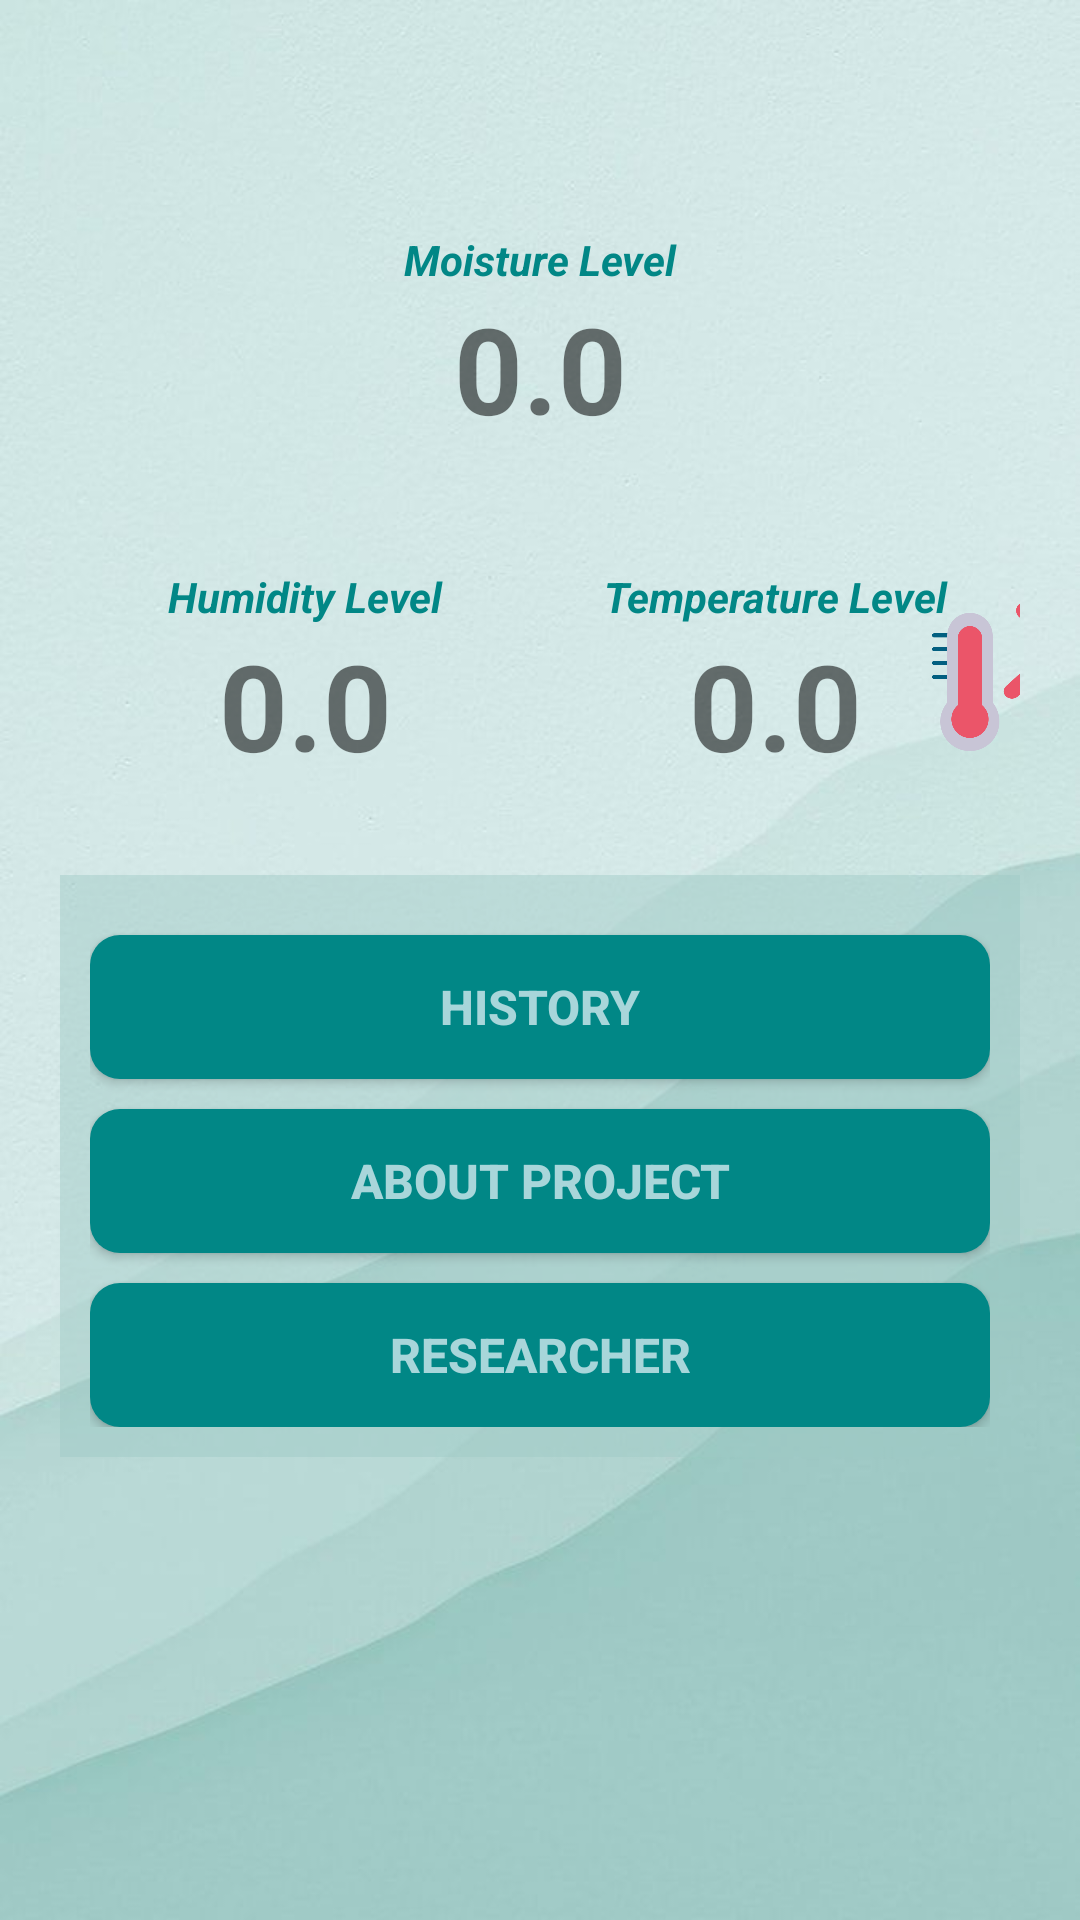

Write the Android layout XML for this screen, with the resource values it uses.
<!-- AndroidManifest.xml: application theme Theme.EWPIoT -->
<!-- res/layout/activity_dashboard.xml -->
<?xml version="1.0" encoding="utf-8"?>
<androidx.constraintlayout.widget.ConstraintLayout xmlns:android="http://schemas.android.com/apk/res/android"
    xmlns:app="http://schemas.android.com/apk/res-auto"
    xmlns:tools="http://schemas.android.com/tools"
    android:layout_width="match_parent"
    android:layout_height="match_parent"
    android:background="@drawable/bg"
    android:padding="20dp"
    tools:context=".DashboardActivity">


    <TextView
        android:id="@+id/datetime"
        android:layout_width="match_parent"
        android:layout_height="wrap_content"
        android:layout_marginBottom="20dp"
        android:textAlignment="center"
        android:textColor="@color/teal_200"
        android:textSize="20dp"
        android:textStyle="bold"
        app:layout_constraintBottom_toTopOf="@id/linearMoisture"
        app:layout_constraintEnd_toEndOf="parent"
        app:layout_constraintStart_toStartOf="parent"
        app:layout_constraintTop_toTopOf="parent" />

    <ImageView
        android:layout_width="80dp"
        android:layout_height="80dp"
        android:src="@drawable/moisture"
        app:layout_constraintBottom_toBottomOf="@id/linearMoisture"
        app:layout_constraintEnd_toEndOf="@id/linearMoisture"
        app:layout_constraintStart_toEndOf="@id/linearMoisture"
        app:layout_constraintTop_toTopOf="@id/linearMoisture" />

    <LinearLayout
        android:id="@+id/linearMoisture"
        android:layout_width="220dp"
        android:layout_height="wrap_content"
        android:orientation="vertical"
        android:padding="10dp"
        app:layout_constraintBottom_toTopOf="@id/linearHumidity"
        app:layout_constraintEnd_toEndOf="parent"
        app:layout_constraintStart_toStartOf="parent"
        app:layout_constraintTop_toBottomOf="@id/datetime">

        <TextView
            android:layout_width="match_parent"
            android:layout_height="wrap_content"
            android:text="Moisture Level"
            android:textAlignment="center"
            android:textColor="@color/teal_700"
            android:textSize="14dp"
            android:textStyle="bold|italic" />

        <TextView
            android:id="@+id/moisture"
            android:layout_width="match_parent"
            android:layout_height="wrap_content"
            android:text="0.0"
            android:textAlignment="center"
            android:textSize="40dp"
            android:textStyle="bold" />
    </LinearLayout>

    <ImageView
        android:layout_width="50dp"
        android:layout_height="50dp"
        android:src="@drawable/humidity"
        app:layout_constraintBottom_toBottomOf="@id/linearHumidity"
        app:layout_constraintEnd_toEndOf="@id/linearHumidity"
        app:layout_constraintStart_toEndOf="@id/linearHumidity"
        app:layout_constraintTop_toTopOf="@id/linearHumidity" />

    <LinearLayout
        android:id="@+id/linearHumidity"
        android:layout_width="150dp"
        android:layout_height="wrap_content"
        android:layout_marginTop="20dp"
        android:orientation="vertical"
        android:padding="10dp"
        app:layout_constraintEnd_toStartOf="@id/linearTemperature"
        app:layout_constraintStart_toStartOf="parent"
        app:layout_constraintTop_toBottomOf="@id/linearMoisture">

        <TextView
            android:layout_width="match_parent"
            android:layout_height="wrap_content"
            android:text="Humidity Level"
            android:textAlignment="center"
            android:textColor="@color/teal_700"
            android:textSize="14dp"
            android:textStyle="bold|italic" />

        <TextView
            android:id="@+id/humidity"
            android:layout_width="match_parent"
            android:layout_height="wrap_content"
            android:text="0.0"
            android:textAlignment="center"
            android:textSize="40dp"
            android:textStyle="bold" />
    </LinearLayout>

    <ImageView
        android:layout_width="50dp"
        android:layout_height="50dp"
        android:src="@drawable/temperature"
        app:layout_constraintBottom_toBottomOf="@id/linearTemperature"
        app:layout_constraintEnd_toEndOf="@id/linearTemperature"
        app:layout_constraintStart_toEndOf="@id/linearTemperature"
        app:layout_constraintTop_toTopOf="@id/linearTemperature" />

    <LinearLayout
        android:id="@+id/linearTemperature"
        android:layout_width="150dp"
        android:layout_height="wrap_content"
        android:layout_marginTop="20dp"
        android:orientation="vertical"
        android:padding="10dp"
        app:layout_constraintEnd_toEndOf="parent"
        app:layout_constraintStart_toEndOf="@id/linearHumidity"
        app:layout_constraintTop_toBottomOf="@id/linearMoisture">

        <TextView
            android:layout_width="match_parent"
            android:layout_height="wrap_content"
            android:text="Temperature Level"
            android:textAlignment="center"
            android:textColor="@color/teal_700"
            android:textSize="14dp"
            android:textStyle="bold|italic" />

        <TextView
            android:id="@+id/temperature"
            android:layout_width="match_parent"
            android:layout_height="wrap_content"
            android:text="0.0"
            android:textAlignment="center"
            android:textSize="40dp"
            android:textStyle="bold" />
    </LinearLayout>

    <LinearLayout
        android:layout_width="match_parent"
        android:layout_height="wrap_content"
        android:layout_marginTop="20dp"
        android:background="#759EC8C4"
        android:orientation="vertical"
        android:padding="10dp"
        app:layout_constraintTop_toBottomOf="@id/linearTemperature">

        <androidx.appcompat.widget.AppCompatButton
            android:id="@+id/btnHistory"
            android:layout_width="match_parent"
            android:layout_height="wrap_content"
            android:layout_marginTop="10dp"
            android:background="@drawable/button_primary"
            android:padding="10dp"
            android:text="HISTORY"
            android:textColor="@color/color_light_3"
            android:textSize="16sp"
            android:textStyle="bold" />

        <androidx.appcompat.widget.AppCompatButton
            android:id="@+id/btnAbout"
            android:layout_width="match_parent"
            android:layout_height="wrap_content"
            android:layout_marginTop="10dp"
            android:background="@drawable/button_primary"
            android:padding="10dp"
            android:text="About Project"
            android:textColor="@color/color_light_3"
            android:textSize="16sp"
            android:textStyle="bold" />

        <androidx.appcompat.widget.AppCompatButton
            android:id="@+id/btnResearcher"
            android:layout_width="match_parent"
            android:layout_height="wrap_content"
            android:layout_marginTop="10dp"
            android:background="@drawable/button_primary"
            android:padding="10dp"
            android:text="RESEARCHER"
            android:textColor="@color/color_light_3"
            android:textSize="16sp"
            android:textStyle="bold" />

    </LinearLayout>


</androidx.constraintlayout.widget.ConstraintLayout>
<!-- resources referenced by this layout -->
<resources>
  <color name="color_light_3">#a8d6da</color>
  <color name="teal_200">#FF225C6E</color>
  <color name="teal_700">#FF018786</color>
  <!-- drawable bg: jpg bitmap (drawable, 33137 bytes) -->
  <!-- drawable button_primary (drawable) -->
  <?xml version="1.0" encoding="utf-8"?>
  <selector xmlns:android="http://schemas.android.com/apk/res/android">
      <item android:state_pressed="false">
          <shape android:shape="rectangle">
              <solid android:color="@color/teal_700"/>
              <corners android:radius="10dp"/>
          </shape>
      </item>
      <item android:state_pressed="true">
          <shape android:shape="rectangle">
              <solid android:color="@color/teal_200"/>
              <corners android:radius="10dp"/>
          </shape>
      </item>
  
  </selector>
  <!-- drawable temperature: png bitmap (drawable, 20268 bytes) -->
  <style name="Theme.EWPIoT" parent="Theme.MaterialComponents.DayNight.DarkActionBar">
          
          <item name="colorPrimary">@color/teal_200</item>
          <item name="colorPrimaryVariant">@color/teal_700</item>
          <item name="colorOnPrimary">@color/white</item>
          
          <item name="colorSecondary">@color/teal_200</item>
          <item name="colorSecondaryVariant">@color/teal_700</item>
          <item name="colorOnSecondary">@color/black</item>
          
          <item name="android:statusBarColor">?attr/colorPrimaryVariant</item>
          
      </style>
  <color name="white">#FFFFFFFF</color>
  <color name="black">#FF000000</color>
</resources>
